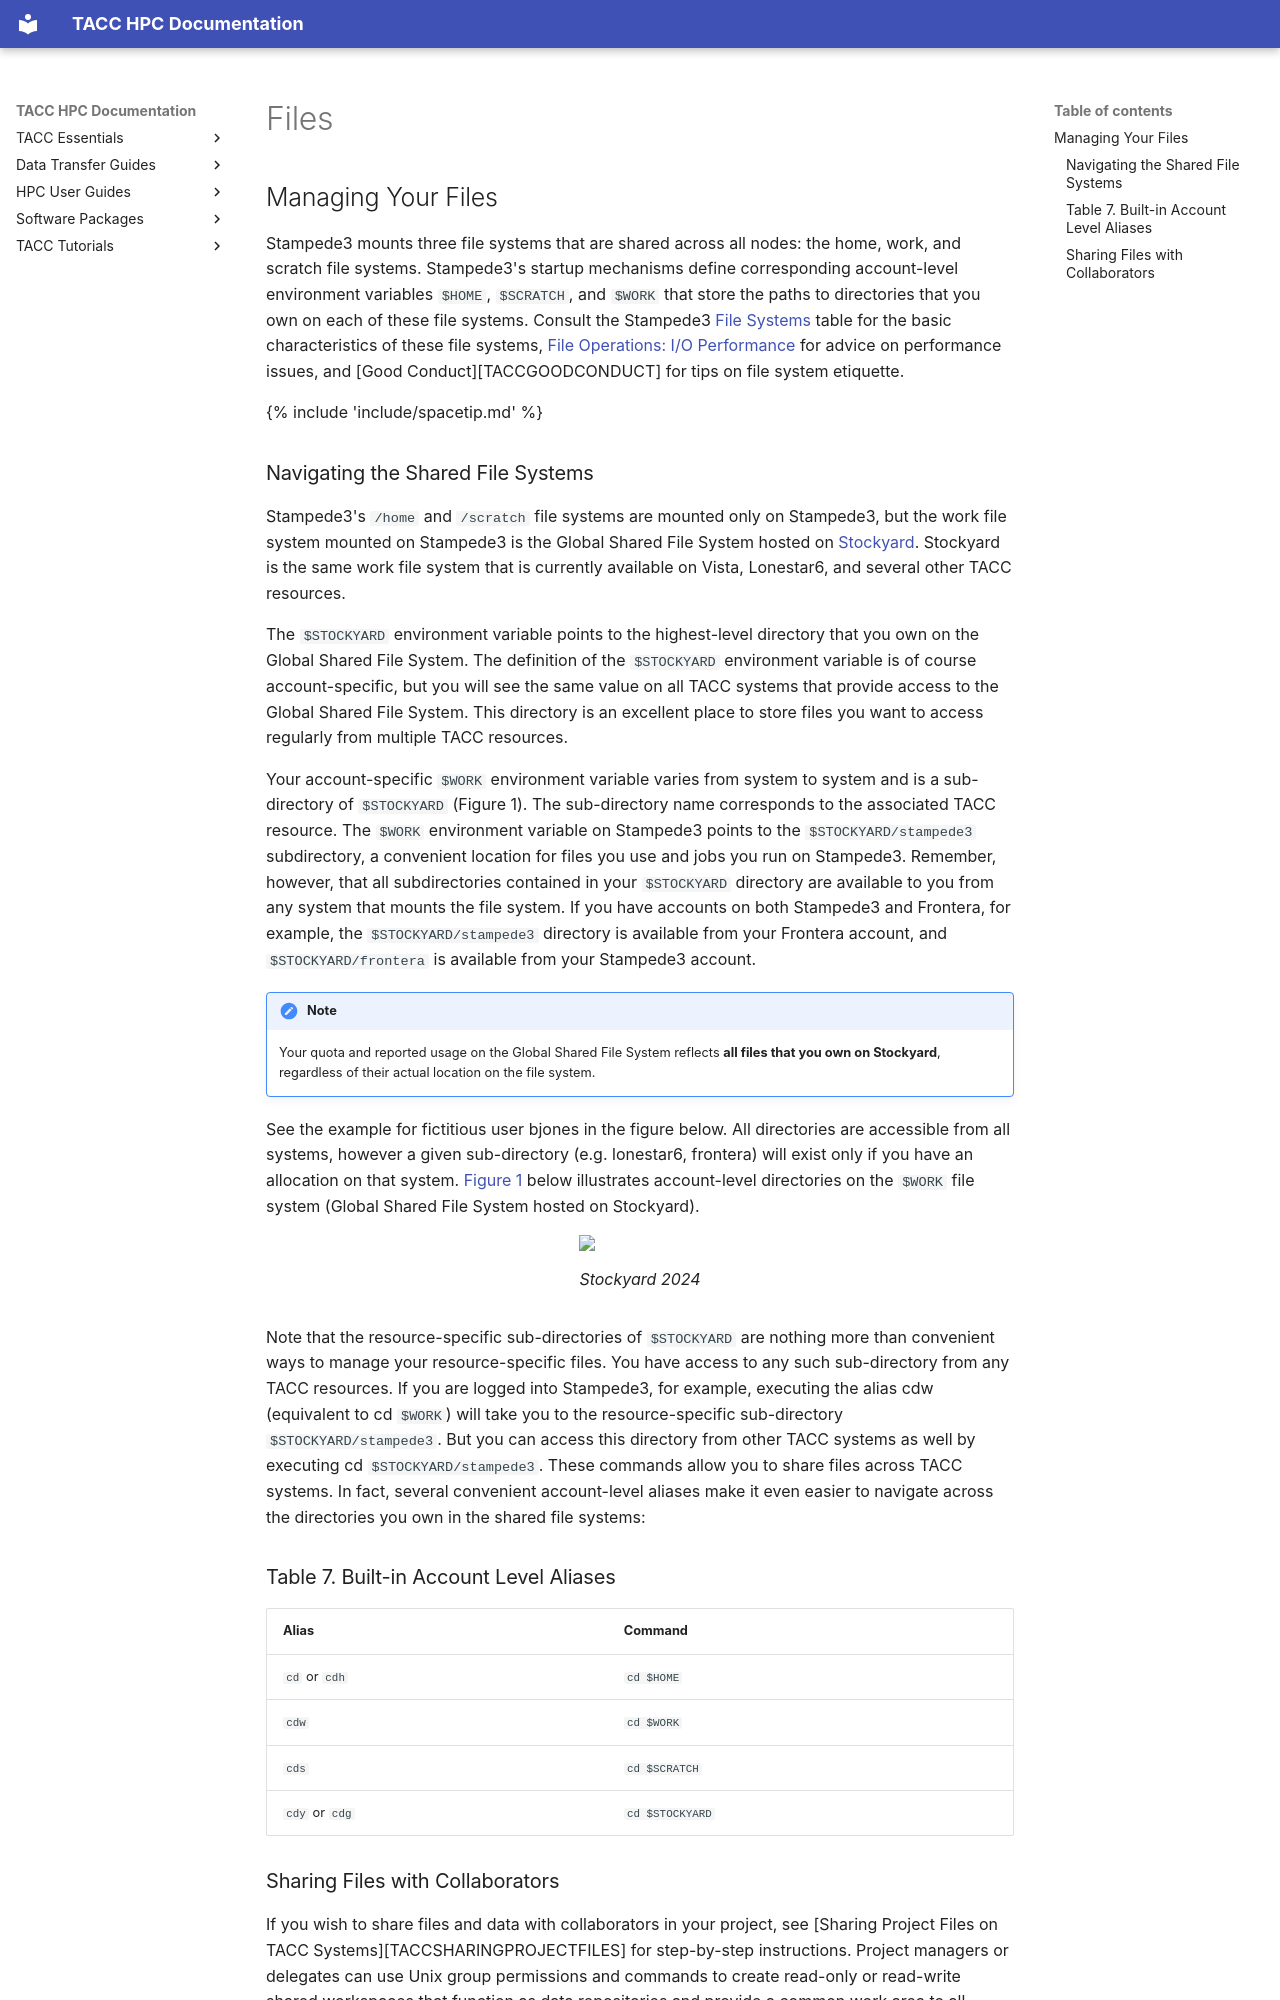

repository: TACC/TACC-Docs · page: hpc/3stampede/files/index.html · generator: mkdocs

## Managing Your Files { #files }

Stampede3 mounts three file systems that are shared across all nodes: the home, work, and scratch file systems. Stampede3's startup mechanisms define corresponding account-level environment variables `$HOME`, `$SCRATCH`, and `$WORK` that store the paths to directories that you own on each of these file systems. Consult the Stampede3 [File Systems](#table6) table for the basic characteristics of these file systems, [File Operations: I/O Performance](#programming-io) for advice on performance issues, and [Good Conduct][TACCGOODCONDUCT] for tips on file system etiquette.

{% include 'include/spacetip.md' %}

### Navigating the Shared File Systems { #files-filesystems }

Stampede3's `/home` and `/scratch` file systems are mounted only on Stampede3, but the work file system mounted on Stampede3 is the Global Shared File System hosted on [Stockyard](https://tacc.utexas.edu/systems/stockyard/).  Stockyard is the same work file system that is currently available on Vista, Lonestar6, and several other TACC resources.

The `$STOCKYARD` environment variable points to the highest-level directory that you own on the Global Shared File System. The definition of the `$STOCKYARD` environment variable is of course account-specific, but you will see the same value on all TACC systems that provide access to the Global Shared File System. This directory is an excellent place to store files you want to access regularly from multiple TACC resources.

Your account-specific `$WORK` environment variable varies from system to system and is a sub-directory of `$STOCKYARD` (Figure 1). The sub-directory name corresponds to the associated TACC resource. The `$WORK` environment variable on Stampede3 points to the `$STOCKYARD/stampede3` subdirectory, a convenient location for files you use and jobs you run on Stampede3. Remember, however, that all subdirectories contained in your `$STOCKYARD` directory are available to you from any system that mounts the file system. If you have accounts on both Stampede3 and Frontera, for example, the `$STOCKYARD/stampede3` directory is available from your Frontera account, and `$STOCKYARD/frontera` is available from your Stampede3 account.

!!! note 
	Your quota and reported usage on the Global Shared File System reflects **all files that you own on Stockyard**, regardless of their actual location on the file system.

See the example for fictitious user bjones in the figure below.  All directories are accessible from all systems, however a given sub-directory (e.g. lonestar6, frontera) will exist only if you have an allocation on that system.  [Figure 1](#figure1) below illustrates account-level directories on the `$WORK` file system (Global Shared File System hosted on Stockyard).   

<figure id="figure1"><img src="../imgs/stockyard-2024.png">
<figcaption>Stockyard 2024</figcaption></figure>

Note that the resource-specific sub-directories of `$STOCKYARD` are nothing more than convenient ways to manage your resource-specific files. You have access to any such sub-directory from any TACC resources. If you are logged into Stampede3, for example, executing the alias cdw (equivalent to cd `$WORK`) will take you to the resource-specific sub-directory `$STOCKYARD/stampede3`. But you can access this directory from other TACC systems as well by executing cd `$STOCKYARD/stampede3`. These commands allow you to share files across TACC systems. In fact, several convenient account-level aliases make it even easier to navigate across the directories you own in the shared file systems:

### Table 7. Built-in Account Level Aliases { #table7 }

Alias | Command
--- | ---
`cd` or `cdh` | `cd $HOME`
`cdw` | `cd $WORK`
`cds` | `cd $SCRATCH`
`cdy` or `cdg` | `cd $STOCKYARD`
